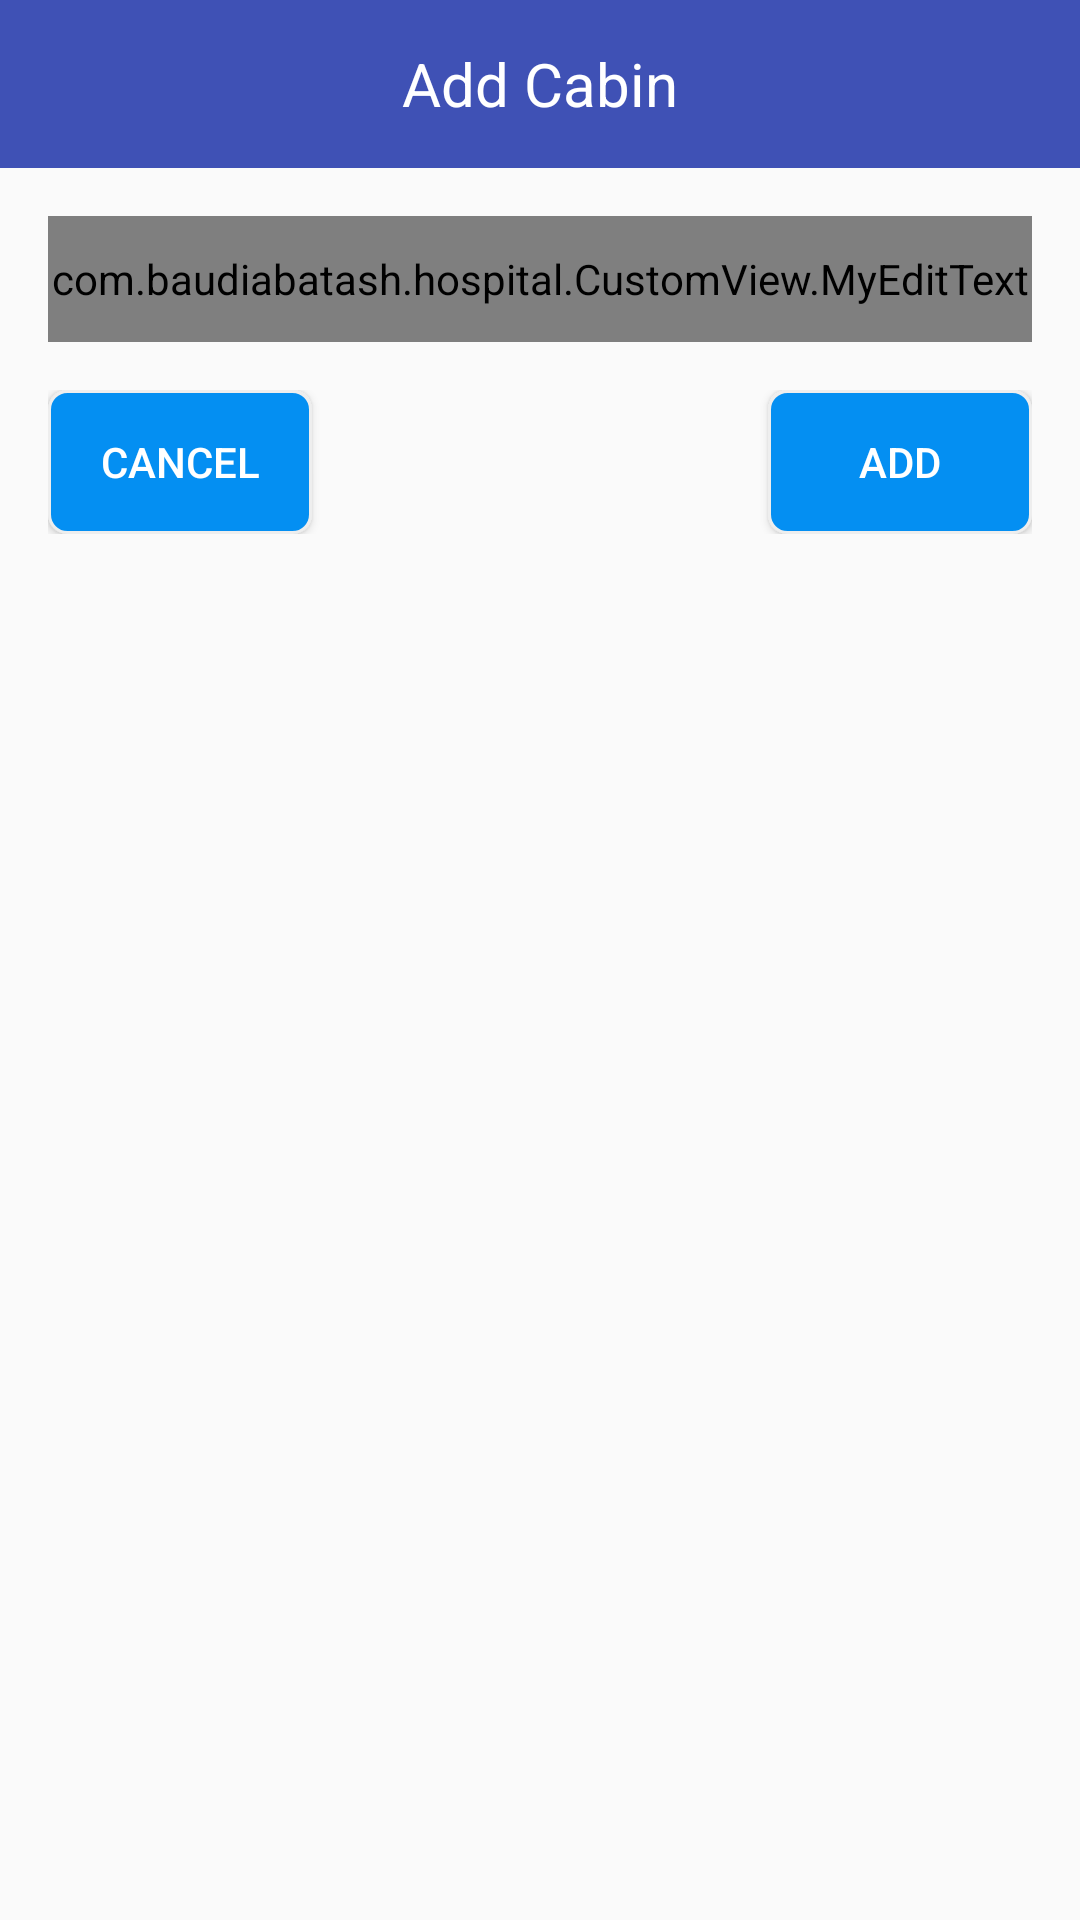

Reconstruct the res/layout file that produces this screen, plus the resources it refers to.
<!-- AndroidManifest.xml: application theme AppTheme -->
<!-- res/layout/fragment_add_cabin.xml -->
<RelativeLayout xmlns:android="http://schemas.android.com/apk/res/android"
    xmlns:tools="http://schemas.android.com/tools"
    android:layout_width="match_parent"
    android:layout_height="match_parent"
    tools:context="com.baudiabatash.hospital.Navigation.AddCabinFragment">

    <TextView
        android:layout_width="match_parent"
        android:layout_height="56dp"
        android:gravity="center"
        android:textColor="@color/text_color_white"
        android:background="@color/colorPrimary"
        android:padding="6dp"
        android:textSize="20sp"
        android:text="Add Cabin"
        android:id="@+id/title"/>

    <com.baudiabatash.hospital.CustomView.MyEditText
        android:layout_margin="16dp"
        android:layout_width="match_parent"
        android:layout_height="42dp"
        android:hint="Enter Cabin Name"
        android:id="@+id/cabin_name"
        android:layout_below="@+id/title"/>

    <RelativeLayout
        android:layout_width="match_parent"
        android:layout_height="wrap_content"
        android:paddingLeft="16dp"
        android:paddingRight="16dp"
        android:paddingBottom="16dp"
        android:layout_below="@+id/cabin_name">

        <Button
            android:layout_width="wrap_content"
            android:layout_height="wrap_content"
            android:text="cancel"
            android:id="@+id/cancel"
            android:background="@drawable/button_back"
            android:textColor="@color/text_color_white"/>

        <Button
            android:layout_alignParentEnd="true"
            android:layout_width="wrap_content"
            android:layout_height="wrap_content"
            android:text="Add"
            android:id="@+id/add"
            android:background="@drawable/button_back"
            android:textColor="@color/text_color_white"/>
    </RelativeLayout>



</RelativeLayout>
<!-- resources referenced by this layout -->
<resources>
  <color name="colorPrimary">#3F51B5</color>
  <color name="text_color_white">#ffffff</color>
  <!-- drawable button_back (drawable) -->
  <?xml version="1.0" encoding="utf-8"?>
  <shape xmlns:android="http://schemas.android.com/apk/res/android" >
  
  
      <corners
          android:radius="6dp"/>
  
      <solid
          android:color="@color/my_color"/>
  
      <stroke
          android:color="#eeeeee"
          android:width="1dp"/>
  
  
  </shape>
  <style name="AppTheme" parent="MyMaterialTheme.Base">
          
          <item name="colorPrimary">@color/colorPrimary</item>
          <item name="colorPrimaryDark">@color/colorPrimaryDark</item>
          <item name="colorAccent">@color/colorAccent</item>
      </style>
  <color name="my_color">#048ff2</color>
  <style name="MyMaterialTheme.Base" parent="Theme.AppCompat.Light.NoActionBar">
          <item name="windowNoTitle">true</item>
          <item name="windowActionBar">false</item>
          <item name="colorPrimary">@color/colorPrimary</item>
          <item name="colorPrimaryDark">@color/colorPrimaryDark</item>
          <item name="colorAccent">@color/colorAccent</item>
          <item name="drawerArrowStyle">@style/DrawerArrowStyle</item>
      </style>
  <color name="colorPrimaryDark">#303F9F</color>
  <color name="colorAccent">#FF4081</color>
  <style name="DrawerArrowStyle" parent="@style/Widget.AppCompat.DrawerArrowToggle">
          <item name="spinBars">true</item>
          <item name="color">@android:color/white</item>
      </style>
</resources>
